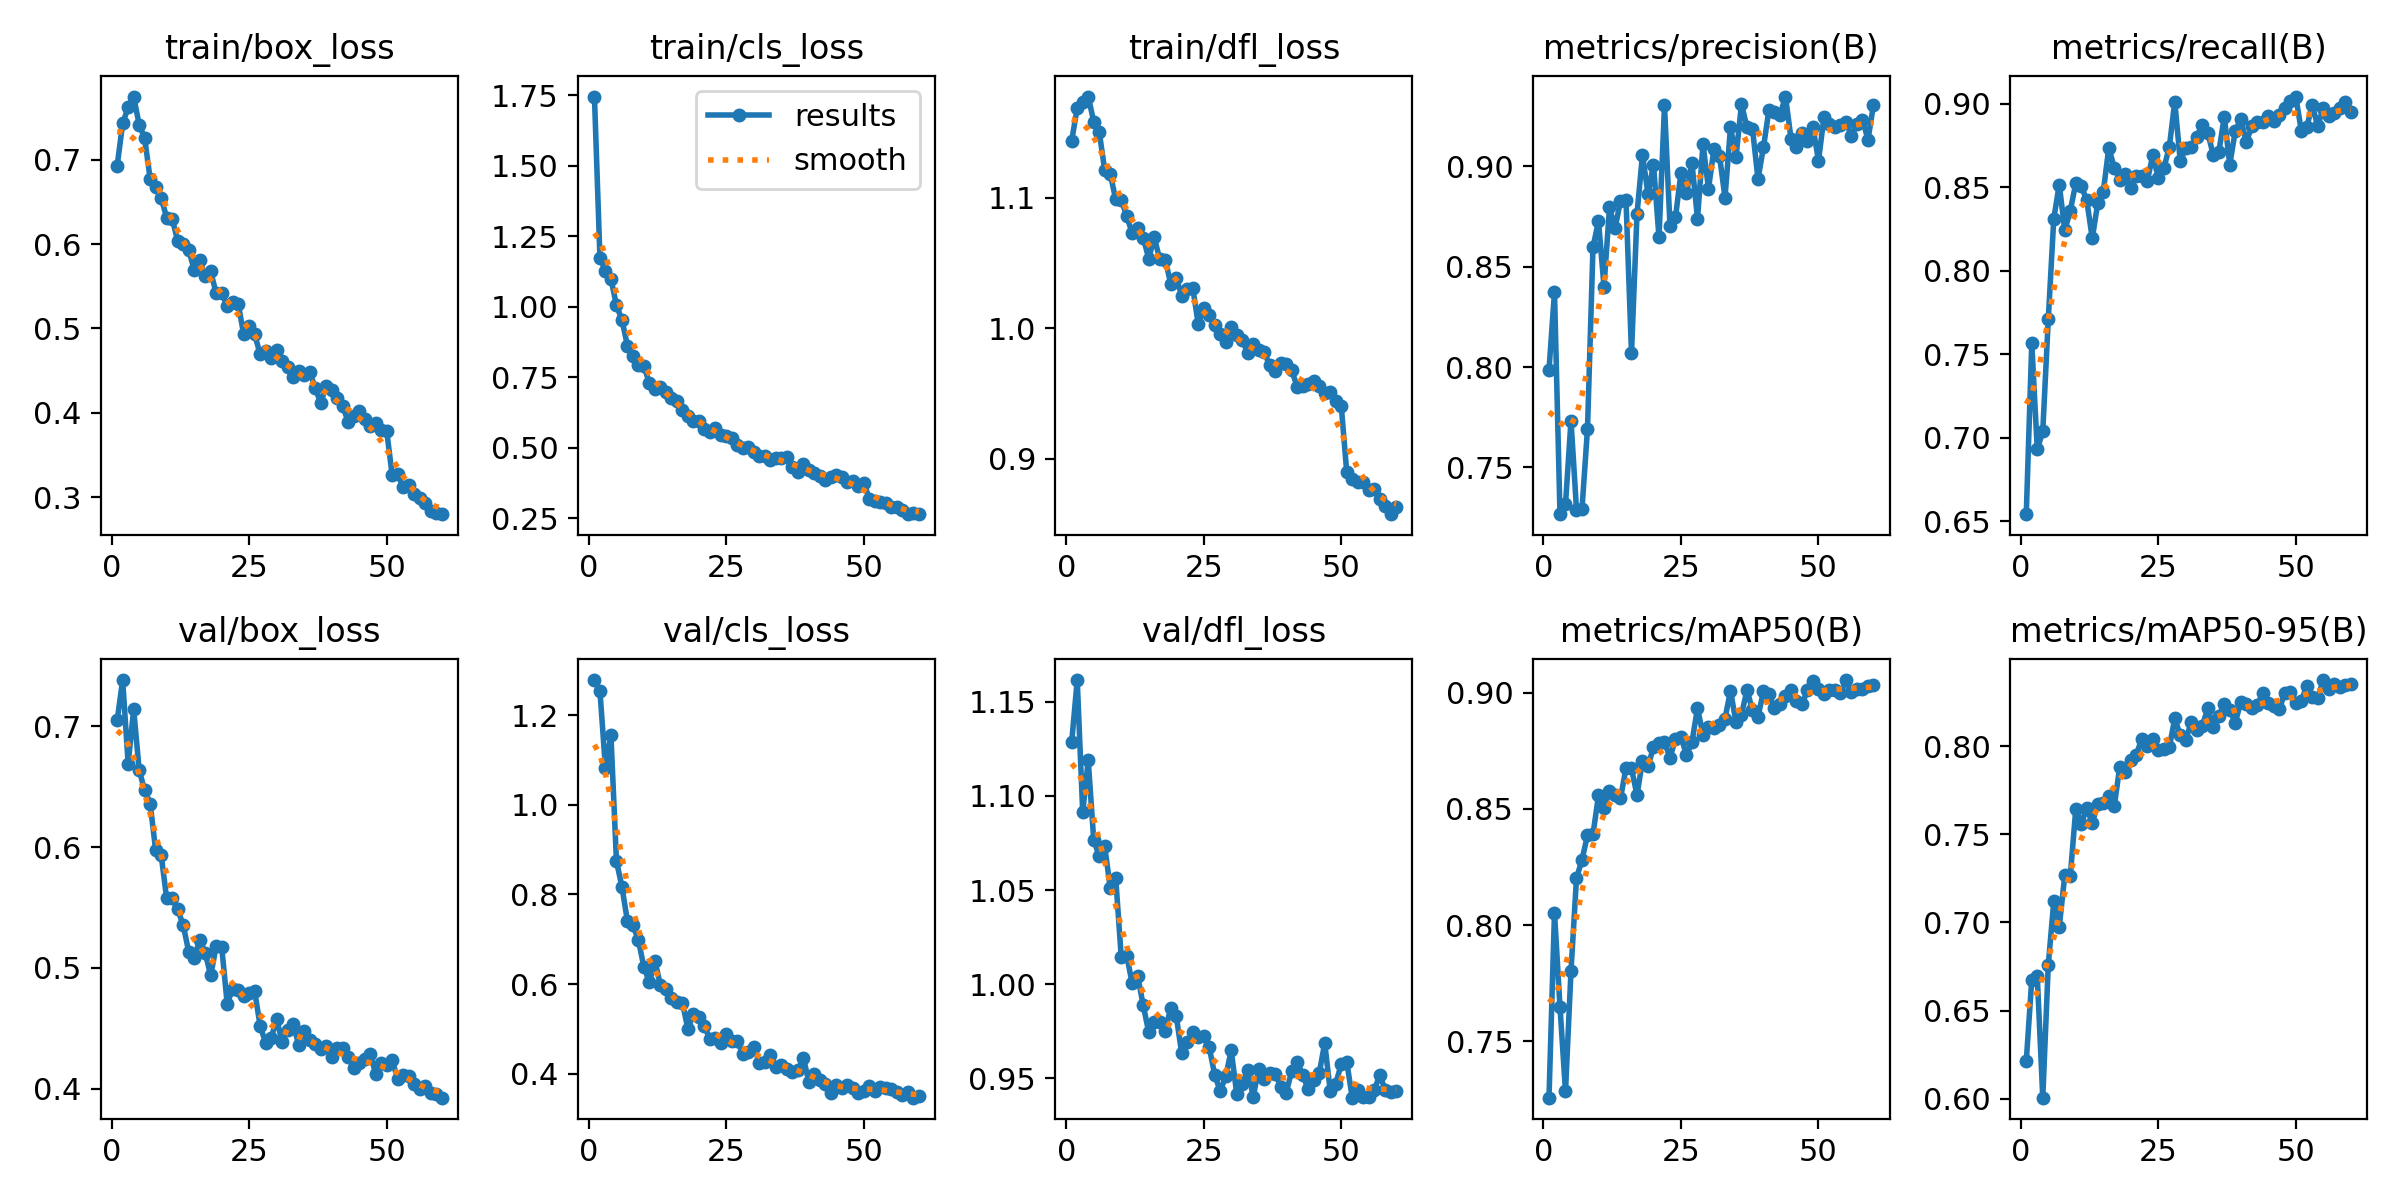

Data behind this chart, as committed beside it:
epoch, time, train/box_loss, train/cls_loss, train/dfl_loss, metrics/precision(B), metrics/recall(B), metrics/mAP50(B), metrics/mAP50-95(B), val/box_loss, val/cls_loss, val/dfl_loss, lr/pg0, lr/pg1, lr/pg2
1, 157.4, 0.6931, 1.746, 1.144, 0.7986, 0.6541, 0.7257, 0.6213, 0.7051, 1.278, 1.129, 0.0001955, 0.0001955, 0.0001955
2, 314.2, 0.7432, 1.174, 1.169, 0.8373, 0.7564, 0.8054, 0.6676, 0.7384, 1.254, 1.161, 0.0003851, 0.0003851, 0.0003851
3, 471.4, 0.7624, 1.127, 1.173, 0.7267, 0.6929, 0.7648, 0.6694, 0.6691, 1.082, 1.091, 0.0005682, 0.0005682, 0.0005682
4, 630.9, 0.7751, 1.1, 1.178, 0.7316, 0.7037, 0.7284, 0.6006, 0.7142, 1.155, 1.119, 0.0005589, 0.0005589, 0.0005589
5, 797.7, 0.7417, 1.005, 1.159, 0.7733, 0.7708, 0.7803, 0.6759, 0.6639, 0.8746, 1.077, 0.0005492, 0.0005492, 0.0005492
6, 958.4, 0.7258, 0.9537, 1.151, 0.729, 0.8309, 0.8201, 0.7119, 0.647, 0.8168, 1.068, 0.0005395, 0.0005395, 0.0005395
7, 1115, 0.6772, 0.8621, 1.121, 0.7293, 0.8515, 0.8281, 0.6976, 0.6361, 0.7406, 1.073, 0.0005298, 0.0005298, 0.0005298
8, 1270, 0.6673, 0.8268, 1.119, 0.7692, 0.824, 0.8386, 0.7267, 0.5974, 0.731, 1.051, 0.0005201, 0.0005201, 0.0005201
9, 1426, 0.6547, 0.794, 1.099, 0.8597, 0.8358, 0.8391, 0.7262, 0.5934, 0.6979, 1.056, 0.0005104, 0.0005104, 0.0005104
10, 1581, 0.6316, 0.7898, 1.099, 0.8727, 0.8522, 0.8558, 0.7643, 0.5576, 0.6375, 1.015, 0.0005007, 0.0005007, 0.0005007
11, 1736, 0.6303, 0.7287, 1.086, 0.8401, 0.8507, 0.8503, 0.7558, 0.5575, 0.6047, 1.015, 0.000491, 0.000491, 0.000491
12, 1891, 0.6039, 0.7076, 1.073, 0.8795, 0.842, 0.8575, 0.7649, 0.5484, 0.6515, 1, 0.0004813, 0.0004813, 0.0004813
13, 2046, 0.6007, 0.7165, 1.077, 0.869, 0.8193, 0.8558, 0.7562, 0.5357, 0.5975, 1.004, 0.0004716, 0.0004716, 0.0004716
14, 2201, 0.5934, 0.6992, 1.07, 0.8828, 0.8404, 0.8545, 0.7673, 0.5136, 0.5884, 0.9889, 0.0004619, 0.0004619, 0.0004619
15, 2356, 0.5697, 0.6751, 1.054, 0.8833, 0.8472, 0.8676, 0.7674, 0.5081, 0.5682, 0.9745, 0.0004522, 0.0004522, 0.0004522
16, 2512, 0.5808, 0.6647, 1.07, 0.8068, 0.8733, 0.8674, 0.7717, 0.5235, 0.5607, 0.9797, 0.0004425, 0.0004425, 0.0004425
17, 2667, 0.5619, 0.6341, 1.053, 0.8762, 0.8616, 0.8559, 0.7659, 0.5127, 0.5579, 0.9799, 0.0004328, 0.0004328, 0.0004328
18, 2822, 0.5677, 0.6145, 1.053, 0.9058, 0.8545, 0.8707, 0.7884, 0.4938, 0.4996, 0.9754, 0.0004231, 0.0004231, 0.0004231
19, 2977, 0.5416, 0.5961, 1.034, 0.8861, 0.8578, 0.8683, 0.7855, 0.5179, 0.5342, 0.9873, 0.0004134, 0.0004134, 0.0004134
20, 3132, 0.5419, 0.5945, 1.039, 0.9008, 0.8493, 0.8766, 0.792, 0.5177, 0.5271, 0.9832, 0.0004037, 0.0004037, 0.0004037
21, 3288, 0.527, 0.568, 1.025, 0.8646, 0.8567, 0.8785, 0.7951, 0.4705, 0.5056, 0.9632, 0.000394, 0.000394, 0.000394
22, 3444, 0.5315, 0.5563, 1.03, 0.9303, 0.8568, 0.8788, 0.8041, 0.4826, 0.4776, 0.9692, 0.0003843, 0.0003843, 0.0003843
23, 3601, 0.5296, 0.5703, 1.031, 0.8702, 0.8536, 0.872, 0.7999, 0.4819, 0.4789, 0.9745, 0.0003746, 0.0003746, 0.0003746
24, 3756, 0.4932, 0.5452, 1.003, 0.8746, 0.8689, 0.8802, 0.8039, 0.4767, 0.469, 0.9717, 0.0003649, 0.0003649, 0.0003649
25, 3912, 0.5029, 0.5417, 1.016, 0.8968, 0.8557, 0.8811, 0.7978, 0.4789, 0.4883, 0.9727, 0.0003552, 0.0003552, 0.0003552
26, 4069, 0.4931, 0.534, 1.01, 0.8867, 0.8612, 0.873, 0.7982, 0.4807, 0.4742, 0.9666, 0.0003455, 0.0003455, 0.0003455
27, 4225, 0.4694, 0.509, 1.002, 0.9014, 0.8737, 0.8789, 0.7992, 0.4519, 0.4722, 0.9518, 0.0003357, 0.0003357, 0.0003357
28, 4380, 0.4728, 0.4987, 0.9957, 0.8738, 0.9011, 0.8934, 0.8157, 0.438, 0.4438, 0.9434, 0.000326, 0.000326, 0.000326
29, 4536, 0.4648, 0.5013, 0.9897, 0.911, 0.8653, 0.8819, 0.806, 0.442, 0.4485, 0.951, 0.0003163, 0.0003163, 0.0003163
30, 4691, 0.4742, 0.4866, 1.001, 0.8888, 0.8736, 0.8851, 0.8034, 0.4577, 0.4603, 0.9648, 0.0003066, 0.0003066, 0.0003066
31, 4847, 0.4614, 0.471, 0.9947, 0.9087, 0.8737, 0.8848, 0.8136, 0.4386, 0.424, 0.9419, 0.0002969, 0.0002969, 0.0002969
32, 5004, 0.4547, 0.4722, 0.991, 0.9052, 0.8802, 0.886, 0.8092, 0.4485, 0.4254, 0.9469, 0.0002872, 0.0002872, 0.0002872
33, 5160, 0.4421, 0.4564, 0.9809, 0.8843, 0.8871, 0.8889, 0.8114, 0.4538, 0.4414, 0.9543, 0.0002775, 0.0002775, 0.0002775
34, 5316, 0.4493, 0.4647, 0.988, 0.9194, 0.8825, 0.9009, 0.8214, 0.4365, 0.4157, 0.9403, 0.0002678, 0.0002678, 0.0002678
35, 5473, 0.4447, 0.4623, 0.9833, 0.9047, 0.8692, 0.8873, 0.8108, 0.4476, 0.42, 0.955, 0.0002581, 0.0002581, 0.0002581
36, 5630, 0.4484, 0.4663, 0.9817, 0.9309, 0.8707, 0.8906, 0.8171, 0.4404, 0.4098, 0.9496, 0.0002484, 0.0002484, 0.0002484
37, 5786, 0.4296, 0.4333, 0.9716, 0.9193, 0.8921, 0.9012, 0.8238, 0.4368, 0.4041, 0.9529, 0.0002387, 0.0002387, 0.0002387
38, 5943, 0.4116, 0.415, 0.9671, 0.9186, 0.8634, 0.8925, 0.8204, 0.4326, 0.4087, 0.9525, 0.000229, 0.000229, 0.000229
39, 6100, 0.4312, 0.441, 0.973, 0.8936, 0.8836, 0.8896, 0.8133, 0.4353, 0.4352, 0.9456, 0.0002193, 0.0002193, 0.0002193
40, 6257, 0.4274, 0.4228, 0.9729, 0.9095, 0.8908, 0.9007, 0.8249, 0.4264, 0.3812, 0.9423, 0.0002096, 0.0002096, 0.0002096
41, 6413, 0.4177, 0.4108, 0.9677, 0.9282, 0.8769, 0.8996, 0.8237, 0.4338, 0.3988, 0.954, 0.0001999, 0.0001999, 0.0001999
42, 6571, 0.408, 0.4018, 0.9552, 0.9268, 0.8863, 0.8932, 0.8214, 0.4338, 0.3853, 0.9589, 0.0001902, 0.0001902, 0.0001902
43, 6727, 0.3893, 0.3854, 0.956, 0.9254, 0.8889, 0.8951, 0.8231, 0.4259, 0.3773, 0.9516, 0.0001805, 0.0001805, 0.0001805
44, 6884, 0.3967, 0.3975, 0.9569, 0.9347, 0.8888, 0.8986, 0.8301, 0.4175, 0.3573, 0.9443, 0.0001708, 0.0001708, 0.0001708
45, 7041, 0.4018, 0.4048, 0.9597, 0.9138, 0.8928, 0.9012, 0.8243, 0.4212, 0.3746, 0.9494, 0.0001611, 0.0001611, 0.0001611
46, 7198, 0.3921, 0.3971, 0.9559, 0.9095, 0.8897, 0.8964, 0.8229, 0.4249, 0.3679, 0.9527, 0.0001514, 0.0001514, 0.0001514
47, 7357, 0.3842, 0.3781, 0.95, 0.9167, 0.8931, 0.8952, 0.8208, 0.4286, 0.3753, 0.9688, 0.0001417, 0.0001417, 0.0001417
48, 7522, 0.3879, 0.3836, 0.9509, 0.9124, 0.8976, 0.901, 0.8301, 0.4126, 0.3675, 0.9433, 0.000132, 0.000132, 0.000132
49, 7679, 0.3797, 0.3646, 0.9443, 0.9194, 0.9017, 0.9052, 0.8308, 0.421, 0.3568, 0.9472, 0.0001223, 0.0001223, 0.0001223
50, 7835, 0.3788, 0.3746, 0.9407, 0.9027, 0.9042, 0.9016, 0.8245, 0.42, 0.3609, 0.9574, 0.0001126, 0.0001126, 0.0001126
51, 7992, 0.3259, 0.3183, 0.8898, 0.9245, 0.8838, 0.8992, 0.8258, 0.4236, 0.3736, 0.9589, 0.0001029, 0.0001029, 0.0001029
52, 8152, 0.3271, 0.313, 0.8845, 0.9211, 0.886, 0.9013, 0.8339, 0.4082, 0.3613, 0.9397, 9.3198e-05, 9.3198e-05, 9.3198e-05
53, 8308, 0.312, 0.3074, 0.882, 0.9193, 0.8989, 0.901, 0.8278, 0.4117, 0.3699, 0.944, 8.3496e-05, 8.3496e-05, 8.3496e-05
54, 8462, 0.3138, 0.3039, 0.8819, 0.9204, 0.8865, 0.8998, 0.8275, 0.4108, 0.3675, 0.9401, 7.3794e-05, 7.3794e-05, 7.3794e-05
55, 8617, 0.3038, 0.2914, 0.8756, 0.9222, 0.8975, 0.9054, 0.8374, 0.4038, 0.3654, 0.94, 6.4092e-05, 6.4092e-05, 6.4092e-05
56, 8774, 0.2984, 0.2893, 0.8767, 0.9149, 0.8925, 0.9002, 0.8325, 0.4, 0.3602, 0.9436, 5.439e-05, 5.439e-05, 5.439e-05
57, 8929, 0.2932, 0.2779, 0.8691, 0.9212, 0.8941, 0.9015, 0.8351, 0.402, 0.3523, 0.9517, 4.4688e-05, 4.4688e-05, 4.4688e-05
58, 9086, 0.2838, 0.2666, 0.8639, 0.9232, 0.8971, 0.9017, 0.8337, 0.3968, 0.3592, 0.9439, 3.4986e-05, 3.4986e-05, 3.4986e-05
59, 9240, 0.2813, 0.2703, 0.8574, 0.9132, 0.9011, 0.9027, 0.8345, 0.3957, 0.3468, 0.9425, 2.5284e-05, 2.5284e-05, 2.5284e-05
60, 9394, 0.2797, 0.2647, 0.8628, 0.9306, 0.8952, 0.9034, 0.8353, 0.3926, 0.3496, 0.9432, 1.5582e-05, 1.5582e-05, 1.5582e-05
